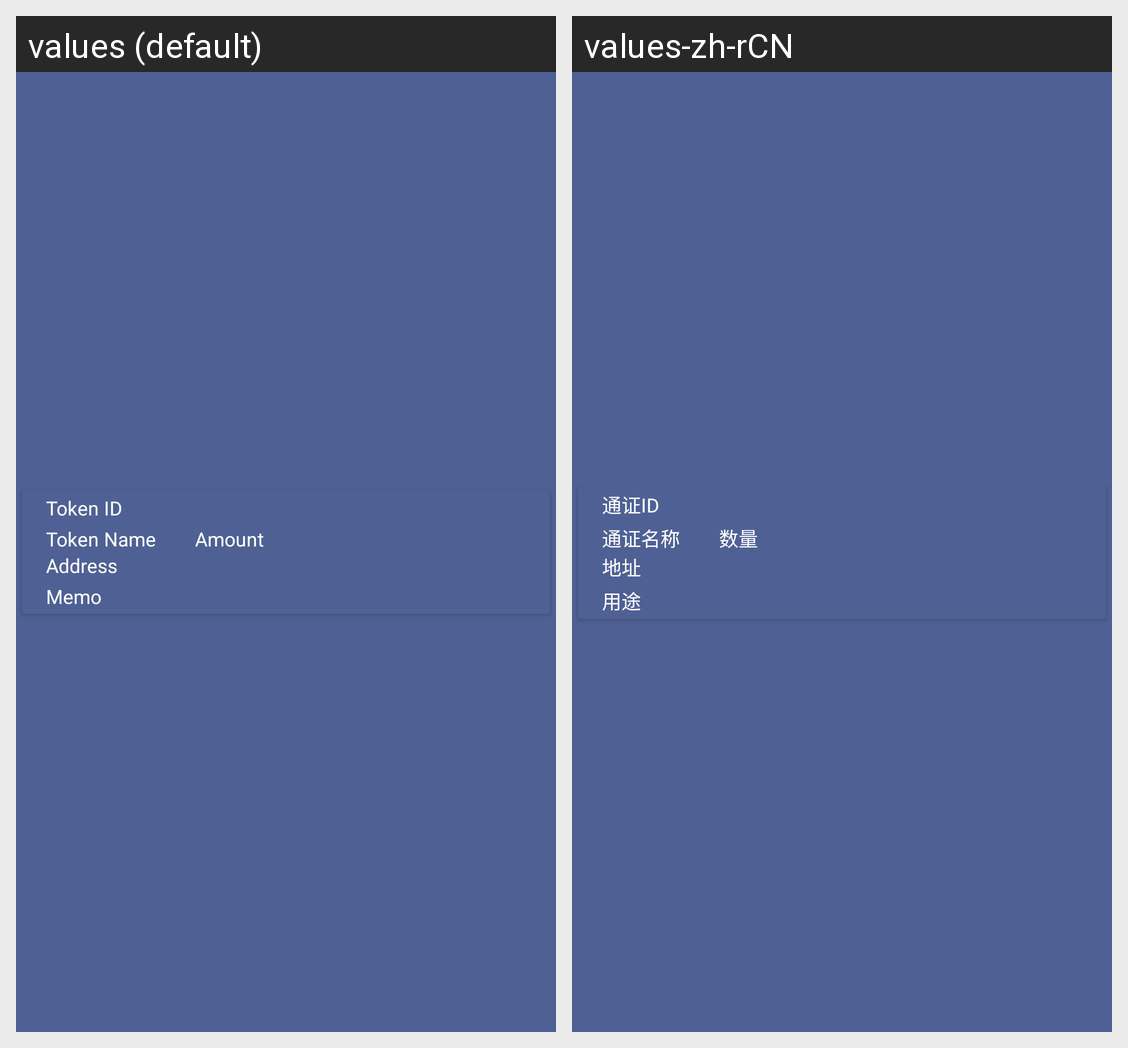

This grid shows one Android layout under two languages. Give, for every string resource on the screen, its name, the default text and each shown locale's text.
Android screen res/layout/list_wallet_account_his_item.xml rendered under 2 locales, left to right: values (default), values-zh-rCN. Device: Nexus 5 (rendered at 1080×1920; each locale shown at half size, 540×960, under a caption strip naming it); theme AppTheme.
Strings drawn on this screen, with the default value and each locale's value (text and hints the layout hard-codes, and strings that could not be matched under every locale, appear in the picture but are not listed):

token_id
  values: Token ID
  values-zh-rCN: 通证ID

token_name
  values: Token Name
  values-zh-rCN: 通证名称

amount
  values: Amount
  values-zh-rCN: 数量

address
  values: Address
  values-zh-rCN: 地址

memo
  values: Memo
  values-zh-rCN: 用途
